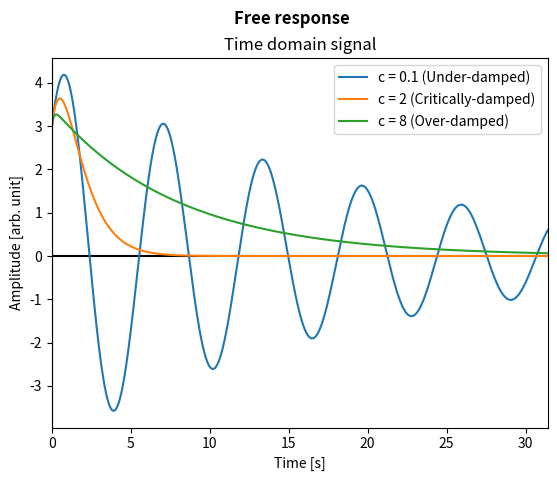
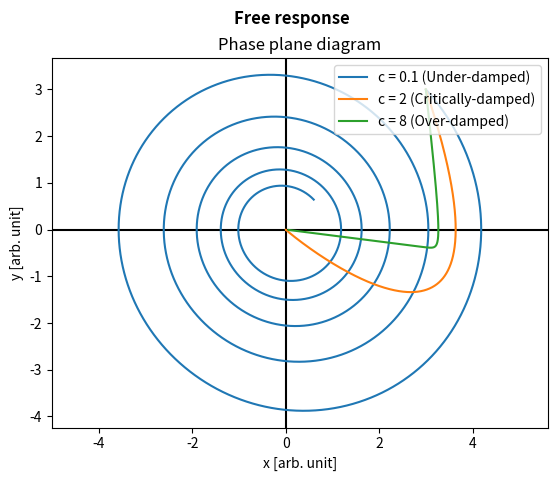

Here is the Python script that generated these plots, in order:
# -*- coding: utf-8 -*-
"""
Part I Autumn Term
Lecture 4: Single-degree-of-freedom Systems

This script demonstrates the behaviour of single-degree-of-freedom systems
under free response (Demo 1), forced response (Demo 2), excitation due to
unbalance (Demo 3), and vibration isolation (Demo 4).

Last modified on Mon Sep 12 22:04:54 2022
[redacted]
"""

############################################
# Select demo(s) to run and display output #
############################################
# Demos
run_D1 = 1 #---> Edit "1" (True) or "0" (False)
run_D2 = 0 #---> Edit "1" (True) or "0" (False)
run_D3 = 0 #---> Edit "1" (True) or "0" (False)
run_D4 = 0 #---> Edit "1" (True) or "0" (False)

###############################################################
# Import required functions, modules, packages, and libraries #
###############################################################
# Functions
from numpy import pi as pi            # Import NumPy constants and mathematical functions
from scipy.integrate import solve_ivp # Import SciPy function to solve an initial value problem for a system of ODEs

# Modules, packages, and libraries
import numpy as np                    # Import the fundamental package for scientific computing with Python
import matplotlib.pyplot as plt       # Import the state-based interface to matplotlib for interactive plots and simple cases of programmatic plot generation

#########################
# Demo 1: Free response #
#########################
if run_D1:
    # System parameters
    m     = 1                                                       #---> Edit mass in kg
    k     = 1                                                       #---> Edit stiffness in N/m
    c1    = 0.1                                                     #---> Edit under-damped damping ratio
    c2    = 2                                                       #---> Edit critically-damped damping ratio
    c3    = 8                                                       #---> Edit over-damped damping ratio
    t_lim = [0, round(5*(2*pi), 3)]                                 # Define bounds for time vector in s
    t     = np.linspace(t_lim[0], t_lim[1], int(t_lim[1] * 1000)+1) # Create time vector in s
    x0    = [3, 3]                                                  # Initial displacements in m
    
    # Solve initial value problem
    def fode(t, x):
        return [x[1], -(k*x[0] + c*x[1])/m]
    def ode45(c_eval):
        global c
        c = c_eval
        sol = solve_ivp(fode, t_lim, x0, t_eval=t)
        return sol.y
    x1 = ode45(c1); x2 = ode45(c2); x3 = ode45(c3)
    
    # Plot time-domain signal
    fig1 = plt.figure(); fig1.suptitle("Free response", fontweight="bold")
    ax1 = fig1.add_subplot(1, 1, 1); ax1.set_title("Time domain signal")
    ax1.plot(t, x1[0,:], label="c = 0.1 (Under-damped)")
    ax1.plot(t, x2[0,:], label="c = 2 (Critically-damped)")
    ax1.plot(t, x3[0,:], label="c = 8 (Over-damped)")
    ax1.set_xlim(t_lim)
    ax1.set_xlabel("Time [s]"); ax1.set_ylabel("Amplitude [arb. unit]")
    ax1.axhline(y=0, color="k", zorder=1); ax1.axvline(x=0, color="k", zorder=1)
    ax1.legend(loc="upper right")
    
    # Plot phase plane diagram
    fig2 = plt.figure(); fig2.suptitle("Free response", fontweight="bold")
    ax2 = fig2.add_subplot(1, 1, 1); ax2.set_title("Phase plane diagram")
    ax2.plot(x1[0,:], x1[1,:], label="c = 0.1 (Under-damped)") # Plot y vs t
    ax2.plot(x2[0,:], x2[1,:], label="c = 2 (Critically-damped)")
    ax2.plot(x3[0,:], x3[1,:], label="c = 8 (Over-damped)")
    ax2.set_xlabel("x [arb. unit]"); ax2.set_ylabel("y [arb. unit]")
    ax2.axhline(y=0, color="k", zorder=1); ax2.axvline(x=0, color="k", zorder=1)
    ax2.legend(loc="upper right")
    ax2.axis("equal")
    plt.show()

###########################
# Demo 2: Forced response #
###########################
if run_D2:
    # System parameters
    m       = 1                       #---> Edit mass in kg
    k       = 1                       #---> Edit stiffness in N/m
    epsilon = [0, 0.05, 0.15, 0.25]   #---> Edit out-of-balance in mm
    w       = np.linspace(0, 4, 1000) # Create frequency vector in Hz
    w0      = np.sqrt(k/m)            # Find resonance frequency in Hz
    ww0     = w/w0                    # Create normalised frequency vector
    
    # Plot frequency response function
    fig3 = plt.figure(); fig3.suptitle("Forced response", fontweight="bold")
    ax3 = fig3.add_subplot(2, 2, 1); ax3.set_title("Bode diagram (magnitude)")
    ax4 = fig3.add_subplot(2, 2, 3); ax4.set_title("Bode diagram (phase)")
    ax5 = fig3.add_subplot(2, 2, 2); ax5.set_title("Freqeuncy response function (real)")
    ax6 = fig3.add_subplot(2, 2, 4); ax6.set_title("Freqeuncy response function (imaginary)")
    
    for ei in epsilon:
        H = (1/k) * (1/(1-(ww0**2)+(2j*ei*ww0)))
        mag = np.abs(H)
        phase = np.angle(H)
        real = np.real(H)
        imag = np.imag(H)
        
        ax3.semilogy(ww0, mag, label="$\epsilon$ = "+str(ei))
        ax4.plot(ww0, phase, label="$\epsilon$ = "+str(ei))
        ax5.plot(ww0, real, label="$\epsilon$ = "+str(ei))
        ax6.plot(ww0, imag, label="$\epsilon$ = "+str(ei))
    
    ax3.set_xlim(ww0[0], ww0[-1])
    ax3.set_xlabel("$\dfrac{\omega}{\omega_{0}}$ [no unit]"); ax3.set_ylabel("$|H(\omega)|$  [arb. unit]")
    ax3.grid(which="major")
    ax3.legend(loc="upper right")
    
    ax4.set_xlim(ww0[0], ww0[-1])
    ax4.set_xlabel("$\dfrac{\omega}{\omega_{0}}$ [no unit]"); ax4.set_ylabel("arg $(H(\omega))$  [rad]")
    ax4.grid(which="major")
    ax4.legend(loc="upper right")
    
    ax5.set_xlim(ww0[0], ww0[-1])
    ax5.set_xlabel("$\dfrac{\omega}{\omega_{0}}$ [no unit]"); ax5.set_ylabel("$\mathbb{R}$ $(H(\omega))$  [arb. unit]")
    ax5.grid(which="major")
    ax5.legend(loc="upper right")
    
    ax6.set_xlim(ww0[0], ww0[-1])
    ax6.set_xlabel("$\dfrac{\omega}{\omega_{0}}$ [no unit]"); ax6.set_ylabel("$\mathbb{I}$ $(H(\omega))$  [arb. unit]")
    ax6.grid(which="major")
    ax6.legend(loc="upper right")
    fig3.tight_layout()
    
    # System parameters (redefined)
    m       = 1                              #---> Edit mass in kg
    k       = 1                              #---> Edit stiffness in N/m
    epsilon = [0.15, 0.25, 0.5, 1]           # Edit out-of-balance in mm
    w       = np.linspace(0, 10000, 1000000) # Create frequency vector in Hz
    w0      = np.sqrt(k/m)                   # Find resonance frequency in Hz
    ww0     = w/w0                           # Create normalised frequency vector
    
    # Plot Nyquist diagram
    fig4 = plt.figure(); fig4.suptitle("Forced response", fontweight="bold")
    ax7 = fig4.add_subplot(1,1,1); ax7.set_title("Nyquist plot")
    
    for ei in epsilon:
        H = 1 / (1-(ww0**2)+(2j*ei*ww0))
        real = np.real(H)
        imag = np.imag(H)
        
        ax7.plot(real, imag, label="$\epsilon$ = "+str(ei))
    
    ax7.set_ylim(top=0)
    ax7.set_xlabel("$\mathbb{R}$ $(H(\omega))$  [arb. unit]"); ax7.set_ylabel("$\mathbb{I}$ $(H(\omega))$  [arb. unit]")
    ax7.axhline(y=0, color="k", zorder=1); ax7.axvline(x=0, color="k", zorder=1)
    ax7.grid(which="major")
    ax7.legend(loc="upper right")
    plt.show()

#######################################
# Demo 3: Excitation due to unbalance #
#######################################
if run_D3:
    # System parameters
    M       = 1                         #---> Edit mass in kg
    k       = 1                         #---> Edit stiffness in N/m
    epsilon = [0.1, 0.2, 0.375, 0.5, 1] #---> Edit out-of-balance in mm
    w       = np.linspace(0, 5, 1000)   # Create frequency vector in Hz
    wn      = np.sqrt(k/M)              # Find natural frequency in Hz
    wwn     = w/wn                      # Create normalised frequency vector
    
    # Plot frequency response function
    fig5 = plt.figure(); fig5.suptitle("Excitation due to unbalance", fontweight="bold")
    ax8 = fig5.add_subplot(1,1,1); ax8.set_title("Frequency response function")
    
    for ei in epsilon:
        MXme = wwn**2 / np.sqrt( (1-wwn**2)**2+(2*ei*wwn)**2 )
        
        ax8.plot(wwn, MXme, label="$\epsilon$ = "+str(ei))
    
    ax8.set_xlim(wwn[0], wwn[-1]); ax8.set_ylim(bottom=0)
    ax8.set_xlabel("$\dfrac{\omega}{\omega_{n}}$ [no unit]"); ax8.set_ylabel("$\dfrac{MX}{me}$ [arb. unit]")
    ax8.grid(which="major")
    ax8.grid(which="minor", color="#BBBBBB", linestyle="--", linewidth=0.5); ax8.minorticks_on()
    ax8.legend(loc="upper right")
    plt.show()

###############################
# Demo 4: Vibration isolation #
###############################
if run_D4:
    # System parameters
    m       = 0.05                        #---> Edit mass in kg
    k       = 1                           #---> Edit stiffness in N/m
    epsilon = [0.05, 0.375, 0.5, 1]       #---> Edit out-of-balance in mm
    w       = np.linspace(0, 50, 1000000) # Create frequency vector in Hz
    w0      = np.sqrt(k/m)                # Find resonance frequency in Hz
    ww0     = w/w0                        # Create normalised frequency vector
    
    # Plot transmissibility diagram
    fig6 = plt.figure(); fig6.suptitle("Vibration isolation", fontweight="bold")
    ax9 = fig6.add_subplot(1,1,1); ax9.set_title("Transmissibility plot")
    
    for ei in epsilon:
        T = np.sqrt( (1+(2*ei*ww0)**2) / ((1-ww0**2)**2+(2*ei*ww0)**2) )
        
        ax9.semilogy(ww0, T, label="$\epsilon$ = "+str(ei))
    
    ax9.axhline(y=1, color="k", linestyle="--"); ax9.axvline(x=np.sqrt(2), color="k", linestyle="--")
    ax9.set_xlim(ww0[0], ww0[-1])
    ax9.set_xlabel("$\dfrac{\omega}{\omega_{0}}$ [no unit]"); ax9.set_ylabel("$T(\omega)$  [arb. unit]")
    ax9.grid(which="major")
    ax9.grid(which="minor", color="#BBBBBB", linestyle="--", linewidth=0.5); ax9.minorticks_on()
    ax9.legend(loc="upper right")
    plt.show()